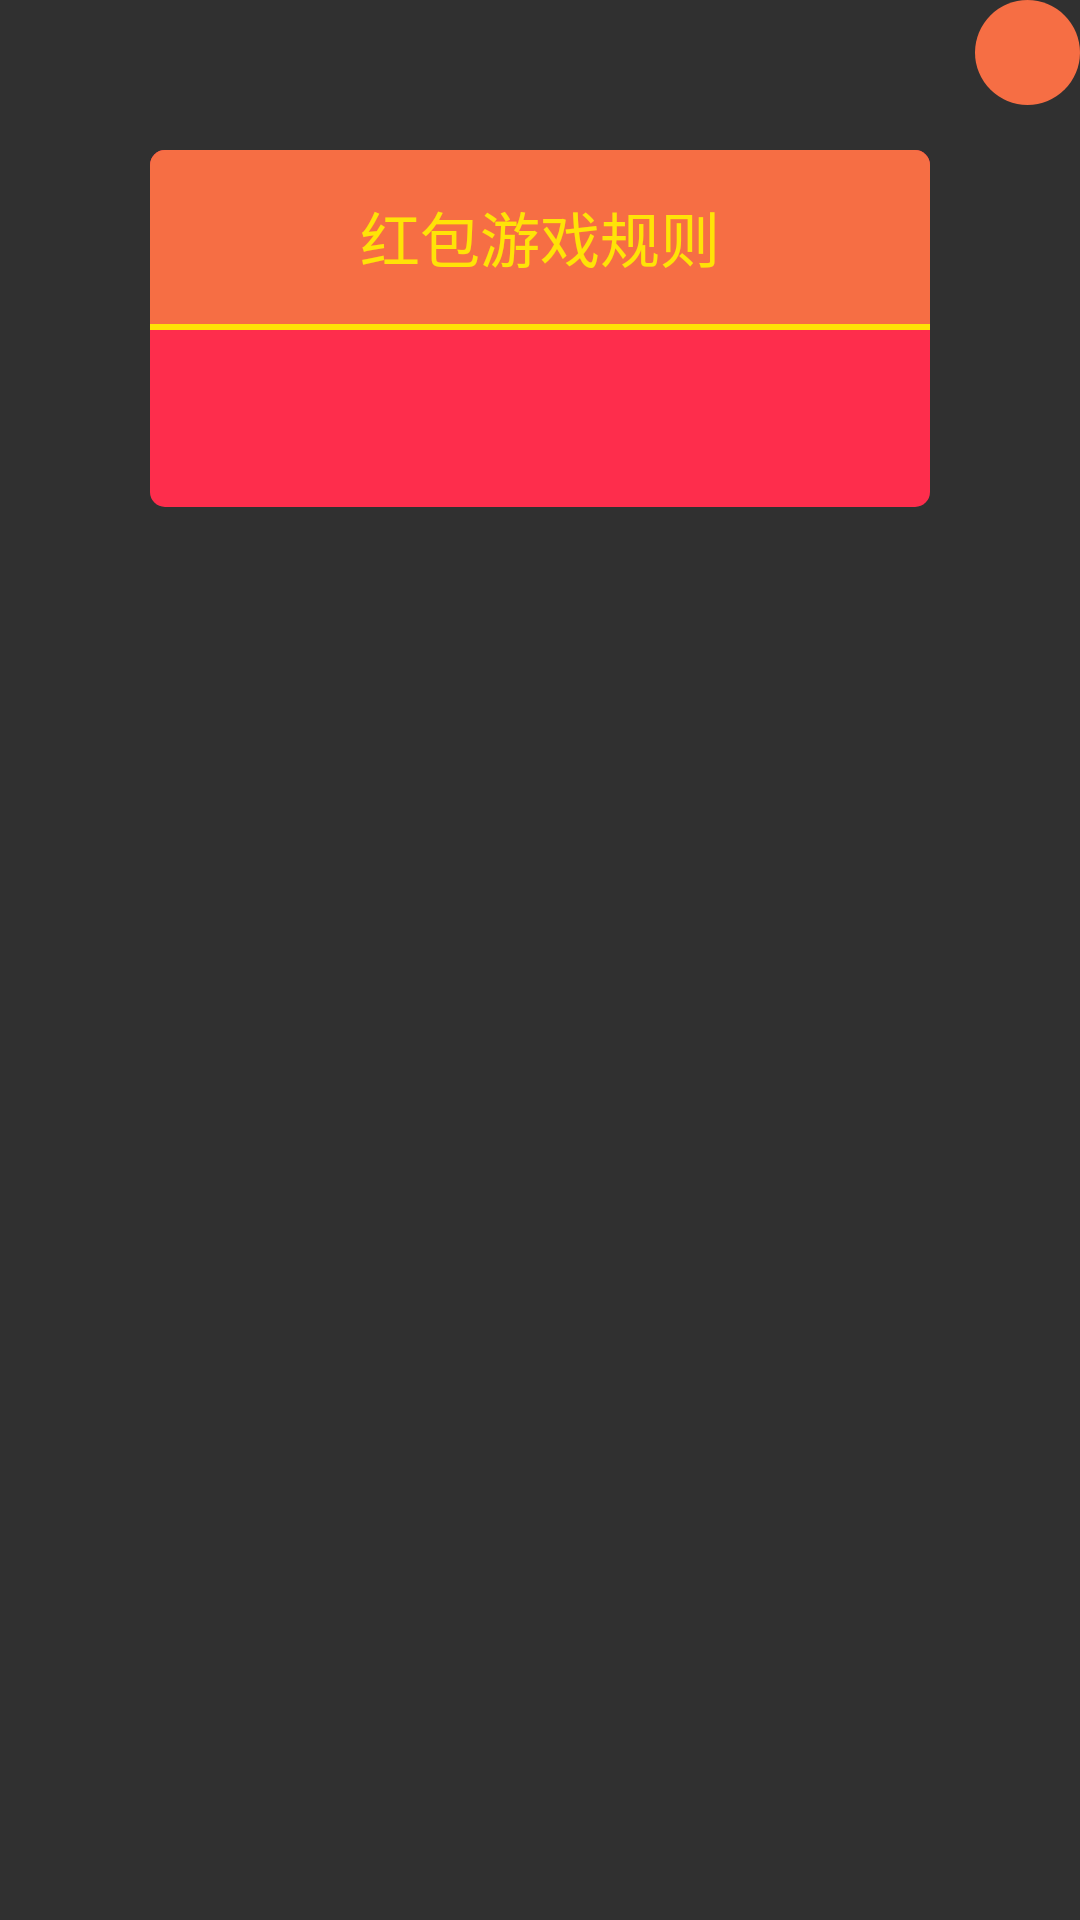

This screen was rendered from an Android layout file. Write that file and the resources it references.
<!-- AndroidManifest.xml: application theme AppTheme -->
<!-- res/layout/dialog_rule.xml -->
<?xml version="1.0" encoding="utf-8"?>
<RelativeLayout xmlns:android="http://schemas.android.com/apk/res/android"
    xmlns:app="http://schemas.android.com/apk/res-auto"
    xmlns:tools="http://schemas.android.com/tools"
    android:layout_width="match_parent"
    android:layout_height="wrap_content"
    android:layout_marginEnd="@dimen/dp40"
    android:layout_marginStart="@dimen/dp40">

    <LinearLayout
        android:layout_width="match_parent"
        android:layout_height="wrap_content"
        android:layout_margin="@dimen/dp50"
        android:background="@drawable/shape_dialog_rule"
        android:gravity="center"
        android:orientation="vertical">

        <TextView
            android:id="@+id/tv_title"
            android:layout_width="match_parent"
            android:layout_height="@dimen/dp58"
            android:background="@drawable/shape_dialog_top"
            android:gravity="center"
            android:text="红包游戏规则"
            android:textColor="#ffe307"
            android:textSize="@dimen/sp20" />

        <View
            android:layout_width="match_parent"
            android:layout_height="@dimen/dp2"
            android:background="#ffe206" />

        <TextView
            android:id="@+id/tv_content"
            android:layout_width="match_parent"
            android:layout_height="wrap_content"
            android:layout_margin="@dimen/dp20"
            android:textColor="@color/white"
            tools:text="是打开发链接赛是打开发链接赛科龙的计费发生的是打开发链接赛科龙的计费发生的是打开发链接赛科龙的计费发生的是打开发链接赛科龙的计费发生的是打开发链接赛科龙的计费发生的科龙的计费发生的" />


    </LinearLayout>

    <LinearLayout
        android:id="@+id/ll_close"
        android:layout_width="@dimen/dp35"
        android:layout_height="@dimen/dp35"
        android:layout_alignParentRight="true"
        android:background="@drawable/shape_close_circle"
        android:gravity="center">

        <ImageView
            android:layout_width="@dimen/dp15"
            android:layout_height="@dimen/dp15"
            android:src="@mipmap/icon_close" />
    </LinearLayout>

</RelativeLayout>
<!-- resources referenced by this layout -->
<resources>
  <color name="white">#ffffff</color>
  <dimen name="dp15">15dp</dimen>
  <dimen name="dp2">2dp</dimen>
  <dimen name="dp20">20dp</dimen>
  <dimen name="dp35">35dp</dimen>
  <dimen name="dp40">40dp</dimen>
  <dimen name="dp50">50dp</dimen>
  <dimen name="dp58">58dp</dimen>
  <dimen name="sp20">20sp</dimen>
  <!-- drawable shape_close_circle (drawable) -->
  <?xml version="1.0" encoding="UTF-8"?>
  <shape xmlns:android="http://schemas.android.com/apk/res/android"
      android:shape="oval"
      android:useLevel="false" >
  
      <solid android:color="@color/bg_form_head" />
  
  </shape>
  <!-- drawable shape_dialog_rule (drawable) -->
  <?xml version="1.0" encoding="utf-8"?>
  <shape xmlns:android="http://schemas.android.com/apk/res/android" >
  
      <corners android:radius="@dimen/dp5" />
  
      <solid android:color="#fe2d4c" />
  
  </shape>
  <!-- drawable shape_dialog_top (drawable) -->
  <?xml version="1.0" encoding="utf-8"?>
  <shape xmlns:android="http://schemas.android.com/apk/res/android" >
  
      <corners
          android:topLeftRadius="@dimen/dp5"
          android:topRightRadius="@dimen/dp5" />
  
      <solid android:color="@color/bg_form_head" />
  
  </shape>
  <style name="AppTheme" parent="Theme.AppCompat.NoActionBar">
          
          
          <item name="colorPrimary">@color/read_dialog_bg</item>
          <item name="colorPrimaryDark">@color/read_dialog_bg</item>
          
          <item name="colorAccent">@color/colorAccent</item>
          <item name="actionMenuTextAppearance">@style/MenuTextStyle</item>
      </style>
  <color name="bg_form_head">#f66e44</color>
  <dimen name="dp5">5dp</dimen>
  <color name="read_dialog_bg">#2C2C2C</color>
  <color name="colorAccent">#E25754</color>
  <style name="MenuTextStyle">
          <item name="android:textColor">@android:color/white</item>
          <item name="android:textSize">18sp</item>
      </style>
</resources>
